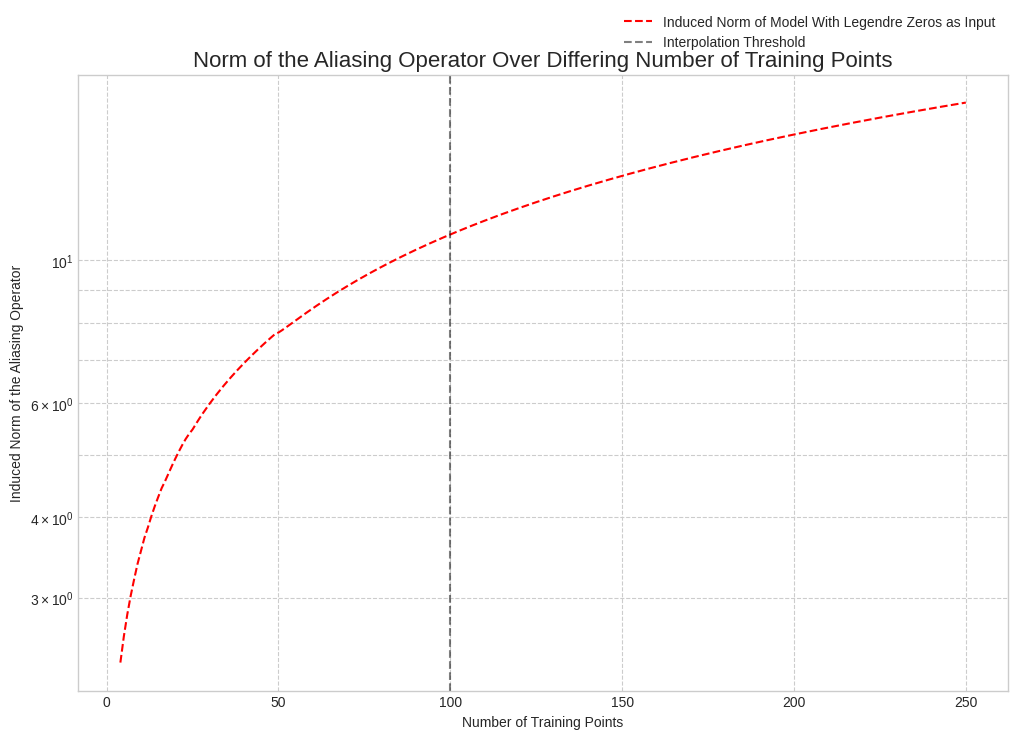

Python code for this plot:
import numpy as np
import numpy.polynomial.legendre as leg
import matplotlib.pyplot as plt

# number of training points
interval = (-1,1)
d_M = 100
d_U = 2000

def get_norm(points):
    V = leg.legvander(points, deg=d_U)
    M_tm = V[:,:d_M]
    M_tu = V[:,d_M:]
    A = np.linalg.pinv(M_tm) @ M_tu
    return np.linalg.norm(M_tm,ord=2)

random_pts_norms = []
legendre_pts_norms = []
n_range = list(range(4,251))
random_pts = np.random.uniform(low=interval[0], high=interval[1], size=250)
for n in n_range:
    print(n)
    

    P_n = leg.Legendre.basis(n)
    # legendre_pts = P_n.roots()
    legendre_pts = leg.leggauss(n)[0]

    random_pts_norms.append(get_norm(random_pts[:n]))
    legendre_pts_norms.append(get_norm(legendre_pts))

plt.style.use('seaborn-v0_8-whitegrid')




plt.figure(figsize=(12,8))
plt.grid(True, which="both", ls="--")
plt.yscale('log')
plt.title('Norm of the Aliasing Operator Over Differing Number of Training Points', fontsize=16)
# plt.plot(n_range, random_pts_norms, color='b', label='Induced Norm of Model With Uniformly Sampled Points as Input')
plt.plot(n_range,legendre_pts_norms, color='r', linestyle='--', label='Induced Norm of Model With Legendre Zeros as Input')
plt.axvline(x=100, linestyle='--', color = 'black', alpha = 0.5, label='Interpolation Threshold')

plt.xlabel('Number of Training Points')
plt.ylabel('Induced Norm of the Aliasing Operator')
plt.legend(bbox_to_anchor=(1.00, 1.02), loc='lower right')
plt.savefig('alias_norm_legendre.png')
plt.show()

